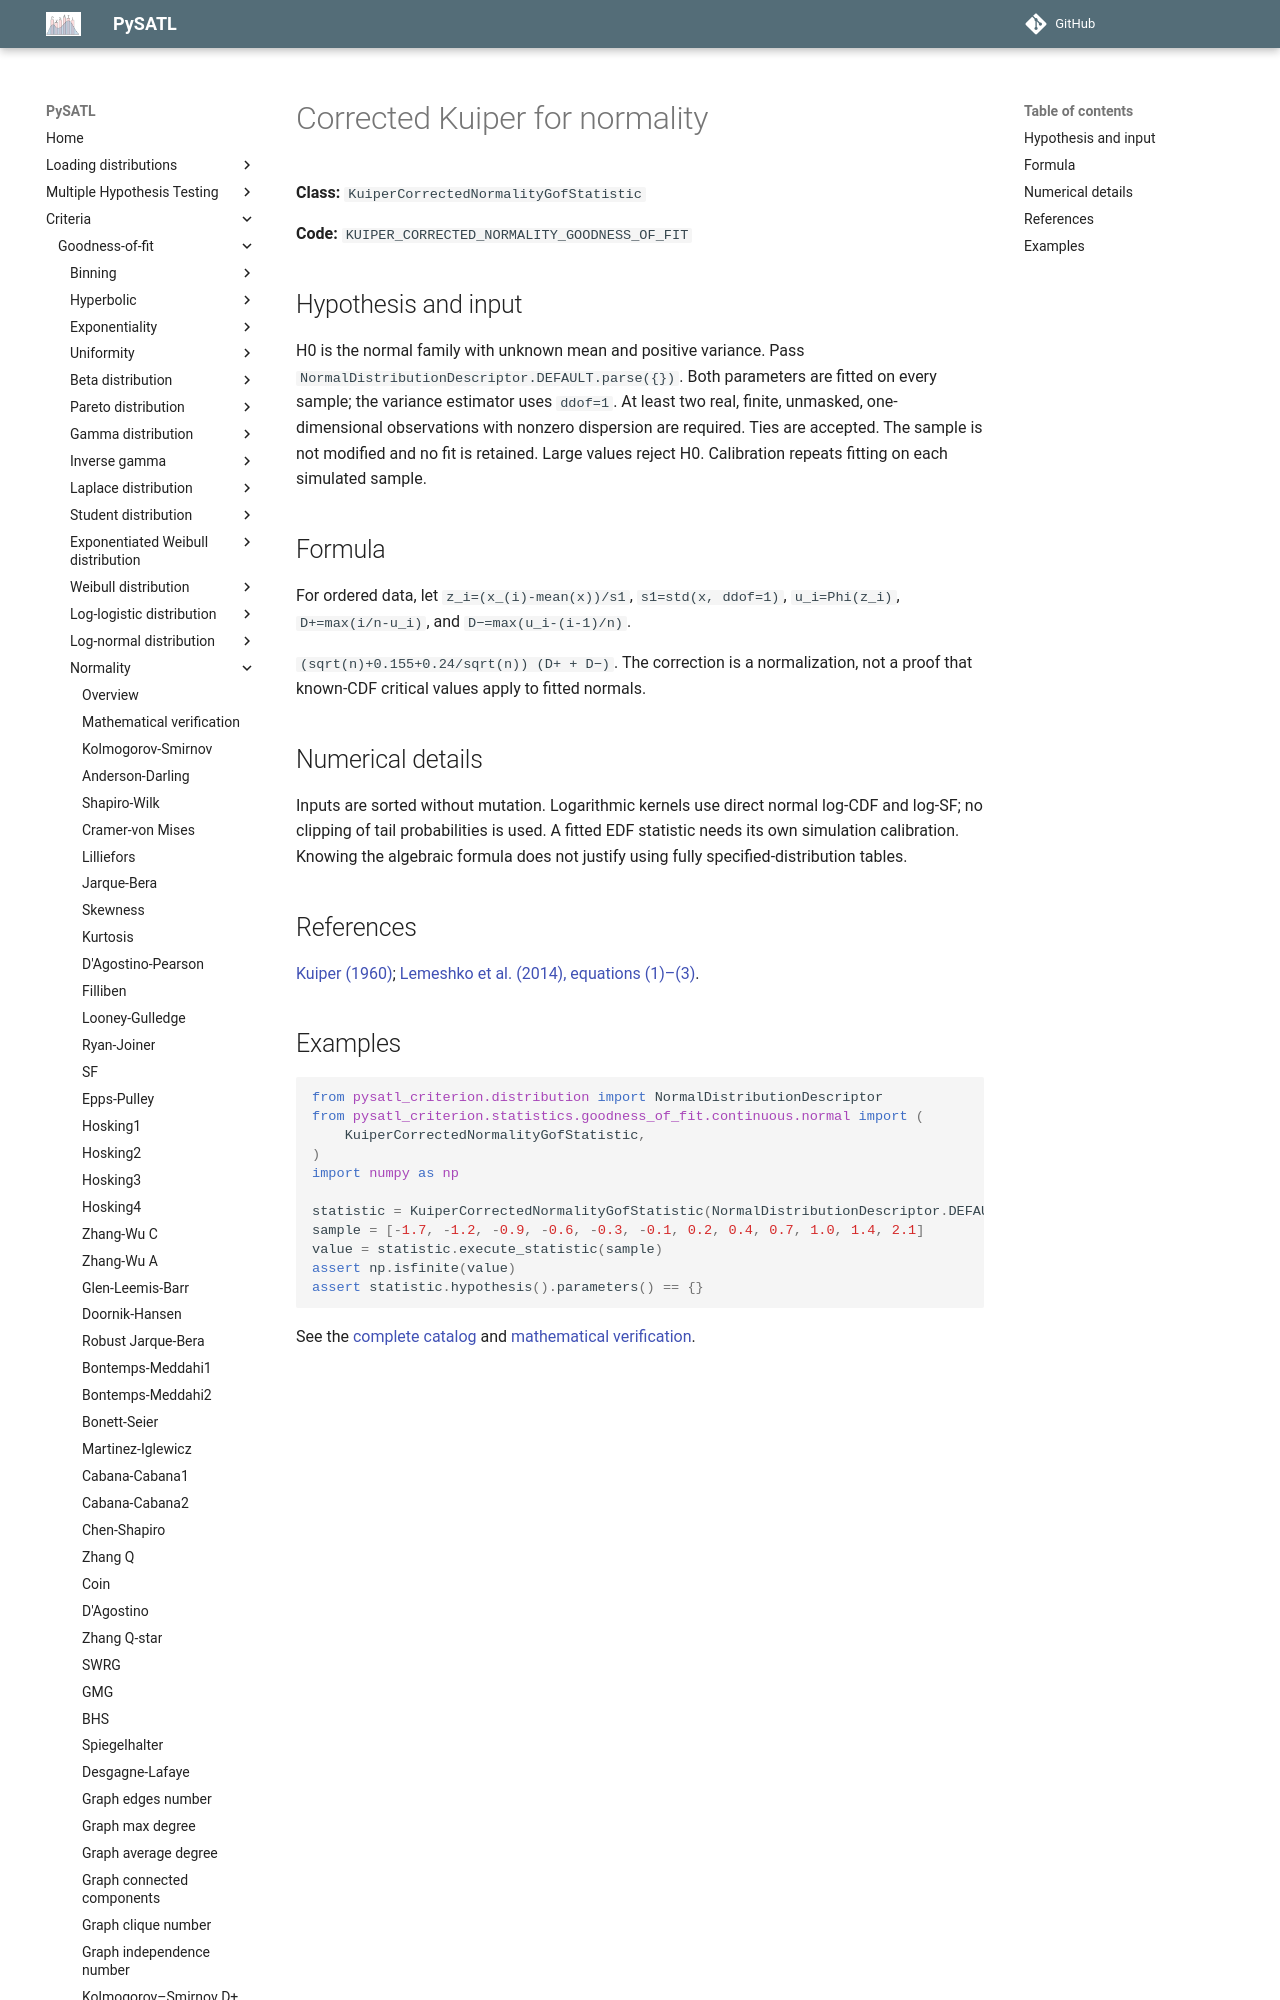

repository: PySATL/pysatl-criterion · page: en/main/criteria/goodness-of-fit/normality/kuiper_corrected_normality_criterion/index.html · generator: mkdocs

# Corrected Kuiper for normality

**Class:** `KuiperCorrectedNormalityGofStatistic`

**Code:** `KUIPER_CORRECTED_NORMALITY_GOODNESS_OF_FIT`

## Hypothesis and input

H0 is the normal family with unknown mean and positive variance. Pass
`NormalDistributionDescriptor.DEFAULT.parse({})`. Both parameters are fitted on
every sample; the variance estimator uses `ddof=1`. At least two real, finite,
unmasked, one-dimensional observations with nonzero dispersion are required.
Ties are accepted. The sample is not modified and no fit is retained.
Large values reject H0. Calibration repeats fitting on each simulated sample.

## Formula

For ordered data, let `z_i=(x_(i)-mean(x))/s1`, `s1=std(x, ddof=1)`,
`u_i=Phi(z_i)`, `D+=max(i/n-u_i)`, and `D−=max(u_i-(i-1)/n)`.

`(sqrt(n)+0.155+0.24/sqrt(n)) (D+ + D−)`. The correction is a normalization, not a proof that known-CDF critical values apply to fitted normals.

## Numerical details

Inputs are sorted without mutation. Logarithmic kernels use direct normal
log-CDF and log-SF; no clipping of tail probabilities is used. A fitted EDF
statistic needs its own simulation calibration. Knowing the algebraic formula
does not justify using fully specified-distribution tables.

## References

[Kuiper (1960)](https://doi.org/10.1016/S1385-7258(60)50006-0); [Lemeshko et al. (2014), equations (1)–(3)](https://doi.org/10.3103/S875669901401004X).
